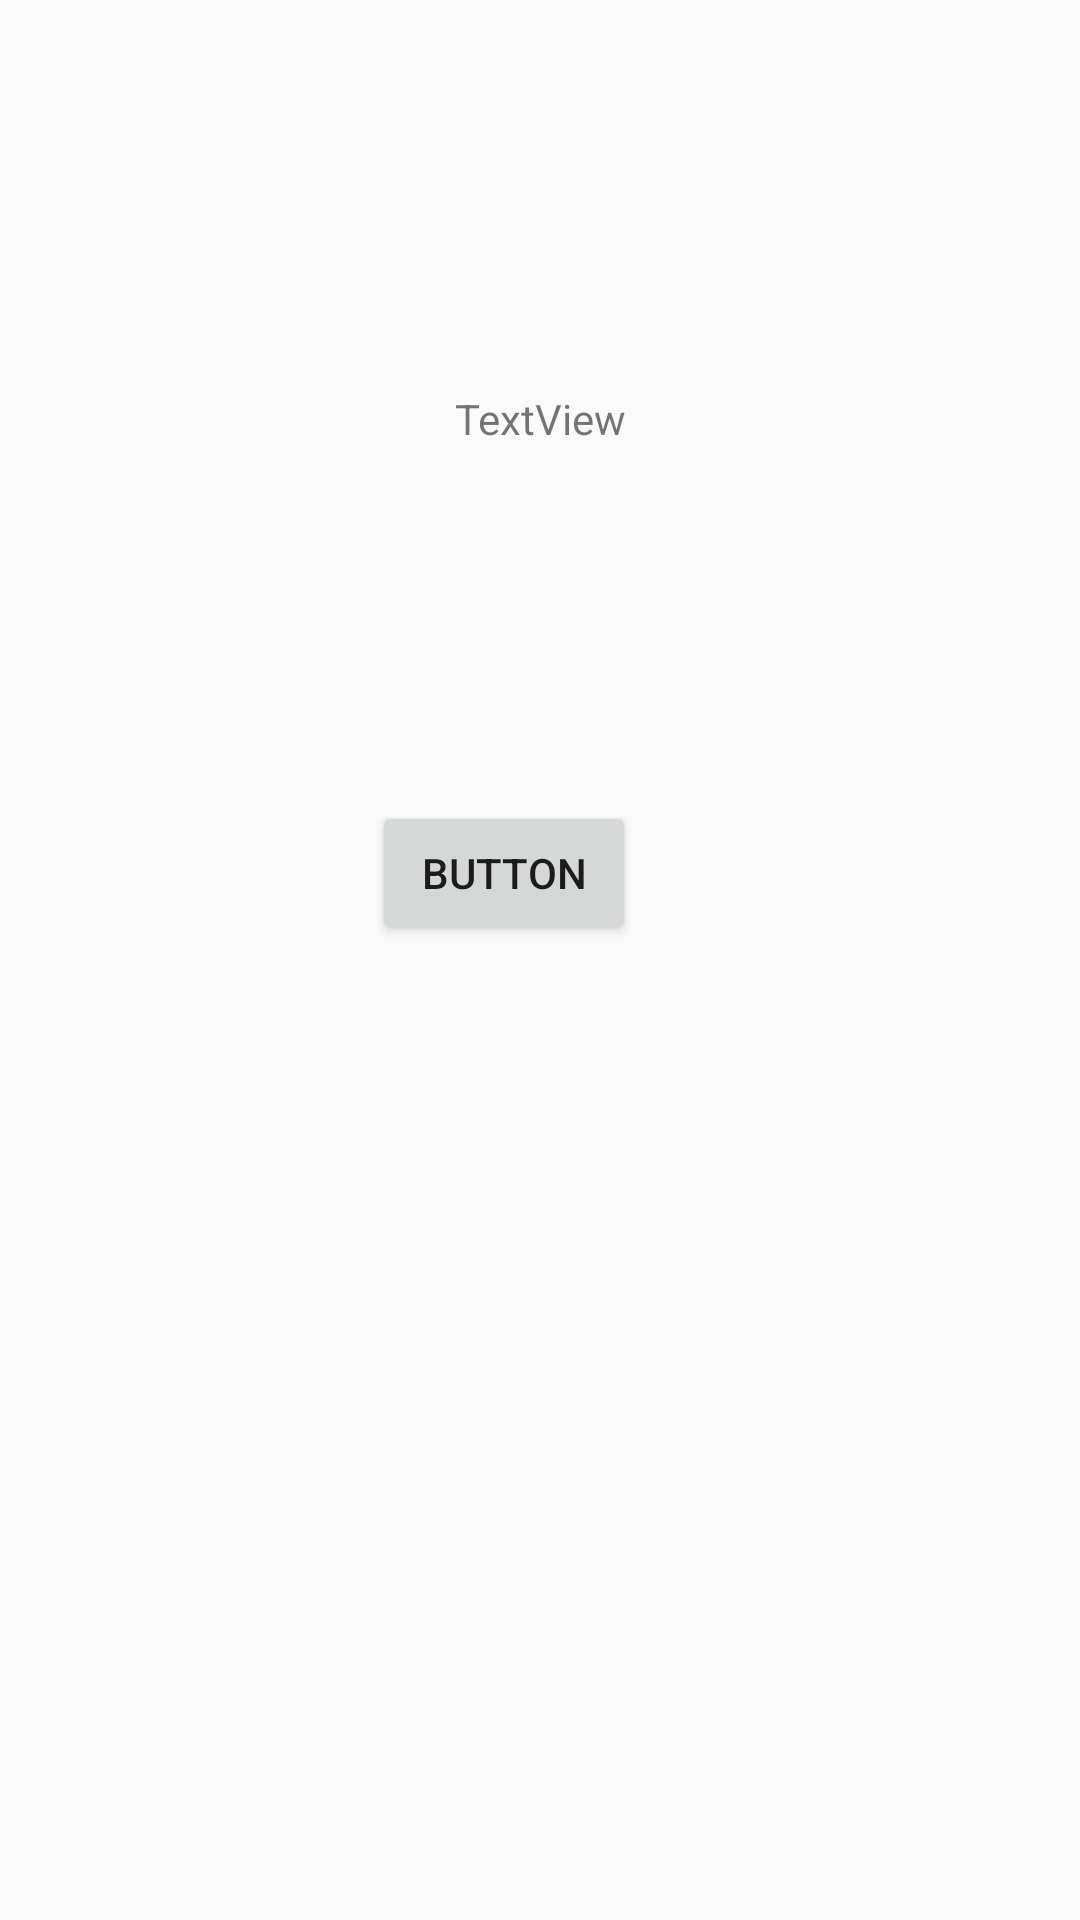

Write the Android layout XML for this screen, with the resource values it uses.
<!-- AndroidManifest.xml: application theme AppTheme -->
<!-- res/layout/activity_main3.xml -->
<?xml version="1.0" encoding="utf-8"?>
<android.support.constraint.ConstraintLayout xmlns:android="http://schemas.android.com/apk/res/android"
    xmlns:app="http://schemas.android.com/apk/res-auto"
    xmlns:tools="http://schemas.android.com/tools"
    android:layout_width="match_parent"
    android:layout_height="match_parent"
    tools:context="com.hasanin.hossam.photosorganiser.Main3Activity">

    <TextView
        android:id="@+id/result"
        android:layout_width="wrap_content"
        android:layout_height="wrap_content"
        android:text="TextView"
        android:layout_marginLeft="8dp"
        app:layout_constraintLeft_toLeftOf="parent"
        android:layout_marginRight="8dp"
        app:layout_constraintRight_toRightOf="parent"
        app:layout_constraintTop_toTopOf="parent"
        android:layout_marginTop="130dp" />

    <Button
        android:id="@+id/send"
        android:layout_width="wrap_content"
        android:layout_height="wrap_content"
        android:text="Button"
        android:layout_marginTop="118dp"
        app:layout_constraintTop_toBottomOf="@+id/result"
        android:layout_marginRight="148dp"
        app:layout_constraintRight_toRightOf="parent"
        android:layout_marginLeft="8dp"
        app:layout_constraintLeft_toLeftOf="parent"
        app:layout_constraintHorizontal_bias="1.0" />
</android.support.constraint.ConstraintLayout>
<!-- resources referenced by this layout -->
<resources>
  <style name="AppTheme" parent="Theme.AppCompat.Light.NoActionBar">
          
          <item name="colorPrimary">@color/colorPrimary</item>
          <item name="colorPrimaryDark">@color/dark_red</item>
          <item name="colorAccent">@color/colorAccent</item>
      </style>
  <color name="colorPrimary">#3F51B5</color>
  <color name="dark_red">#af1919</color>
  <color name="colorAccent">#FF4081</color>
</resources>
